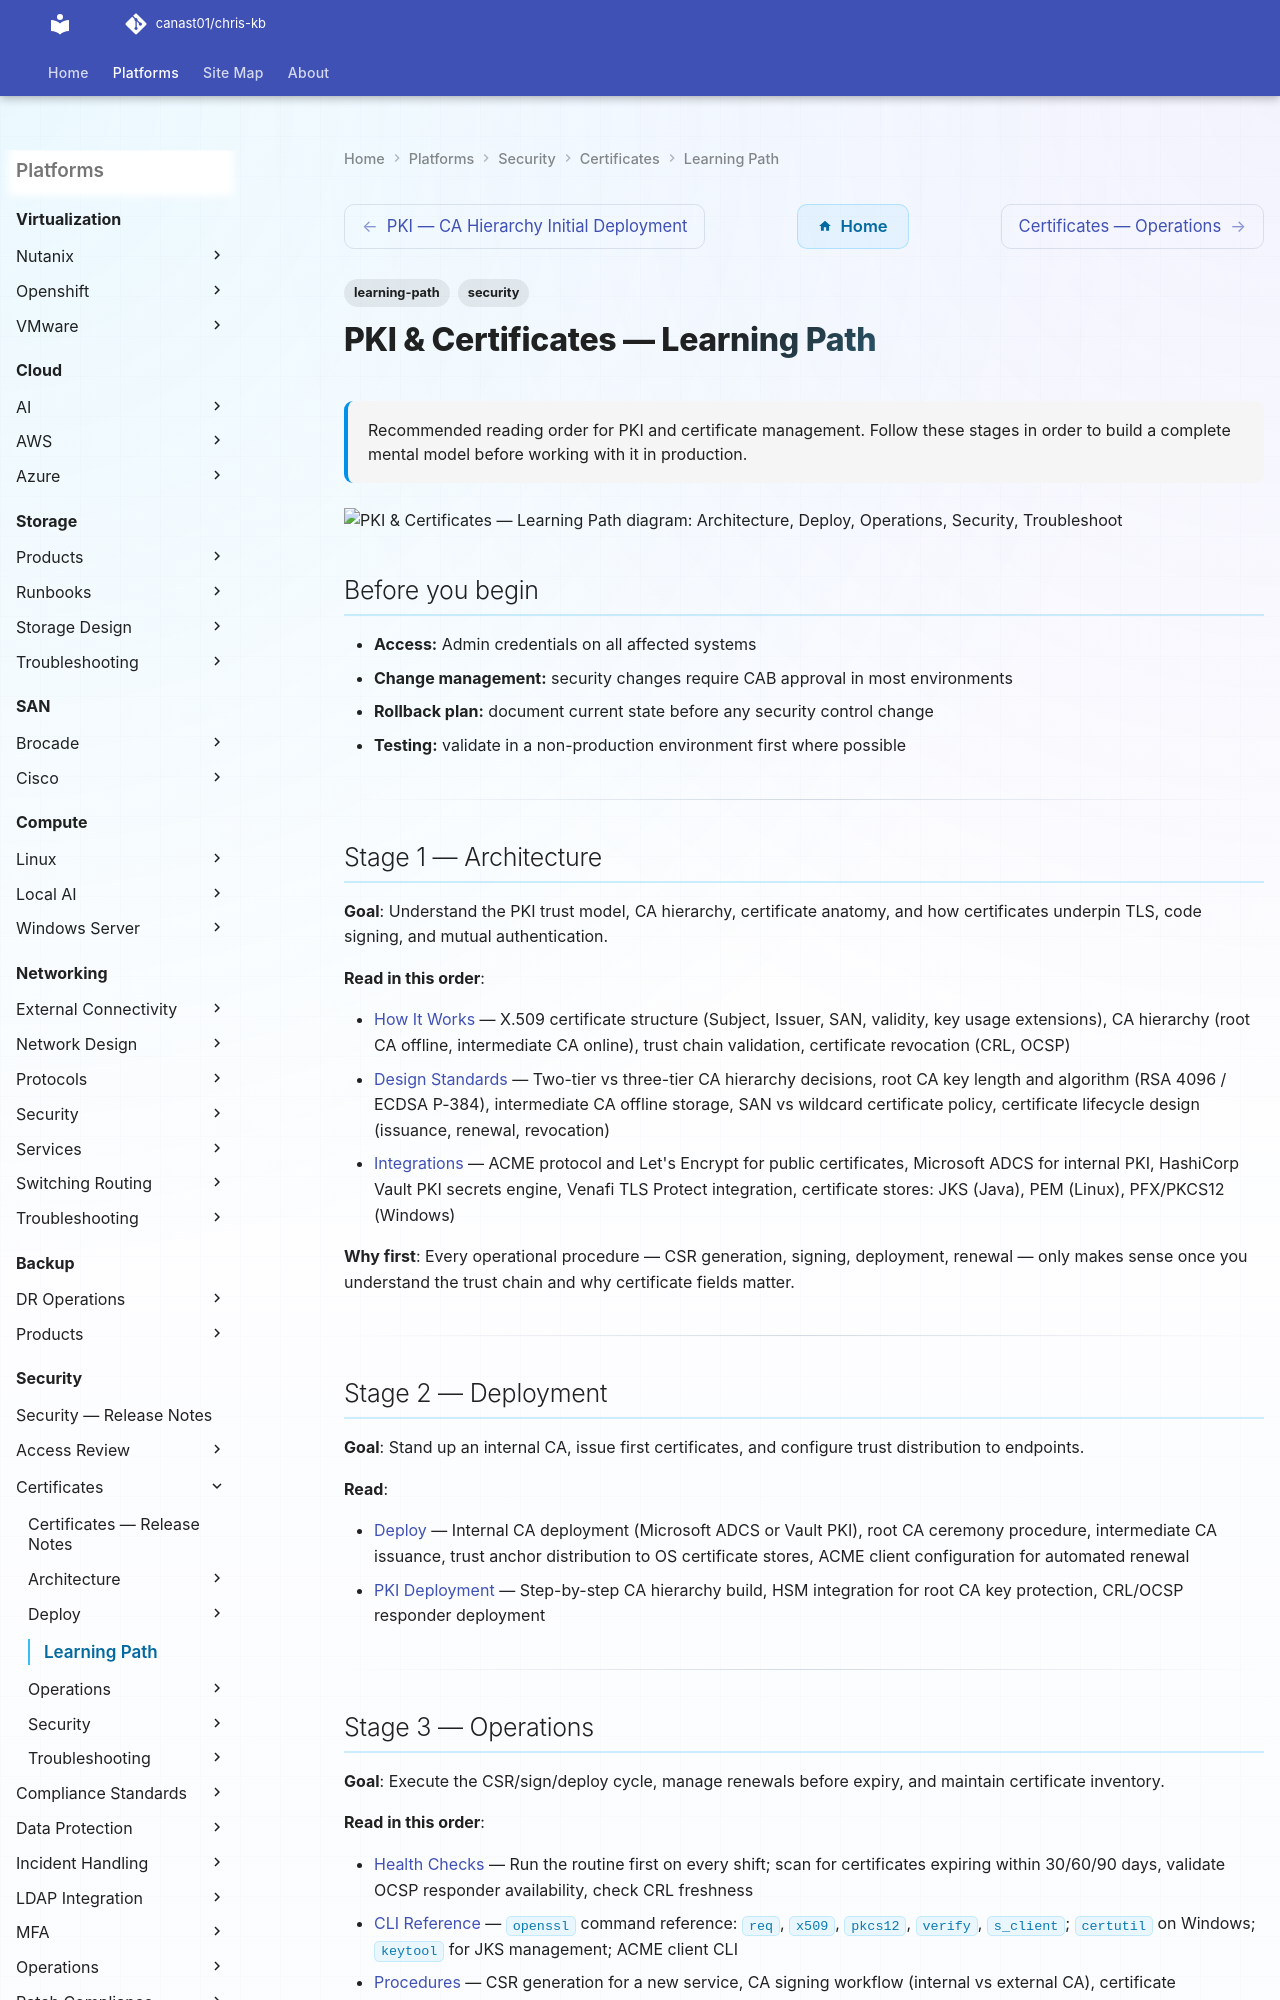

repository: canast01/chris-kb · page: security/certificates/learning-path/index.html · generator: mkdocs

---
tags:
  - learning-path
  - security
description: "Recommended reading order for PKI and certificate management. Follow these stages in order to build a complete mental model before working with it in..."
---
# PKI & Certificates — Learning Path

<div class="kb-summary">
Recommended reading order for PKI and certificate management. Follow these stages in order to build a complete mental model before working with it in production.
</div>

```d2
direction: right

S1: "Architecture" {shape: rectangle}
S2: "Deploy" {shape: rectangle}
S3: "Operations" {shape: rectangle}
S4: "Security" {shape: rectangle}
S5: "Troubleshoot" {shape: rectangle}

S1 -> S2
S2 -> S3
S3 -> S4
S4 -> S5
```

## Before you begin

- **Access:** Admin credentials on all affected systems
- **Change management:** security changes require CAB approval in most environments
- **Rollback plan:** document current state before any security control change
- **Testing:** validate in a non-production environment first where possible

---

## Stage 1 — Architecture

**Goal**: Understand the PKI trust model, CA hierarchy, certificate anatomy, and how certificates underpin TLS, code signing, and mutual authentication.

**Read in this order**:

- [How It Works](../architecture/how-it-works/) — X.509 certificate structure (Subject, Issuer, SAN, validity, key usage extensions), CA hierarchy (root CA offline, intermediate CA online), trust chain validation, certificate revocation (CRL, OCSP)
- [Design Standards](../architecture/design-standards/) — Two-tier vs three-tier CA hierarchy decisions, root CA key length and algorithm (RSA 4096 / ECDSA P-384), intermediate CA offline storage, SAN vs wildcard certificate policy, certificate lifecycle design (issuance, renewal, revocation)
- [Integrations](../architecture/integrations/) — ACME protocol and Let's Encrypt for public certificates, Microsoft ADCS for internal PKI, HashiCorp Vault PKI secrets engine, Venafi TLS Protect integration, certificate stores: JKS (Java), PEM (Linux), PFX/PKCS12 (Windows)

**Why first**: Every operational procedure — CSR generation, signing, deployment, renewal — only makes sense once you understand the trust chain and why certificate fields matter.

---

## Stage 2 — Deployment

**Goal**: Stand up an internal CA, issue first certificates, and configure trust distribution to endpoints.

**Read**:

- [Deploy](../deploy/) — Internal CA deployment (Microsoft ADCS or Vault PKI), root CA ceremony procedure, intermediate CA issuance, trust anchor distribution to OS certificate stores, ACME client configuration for automated renewal
- [PKI Deployment](../deploy/pki-deployment/) — Step-by-step CA hierarchy build, HSM integration for root CA key protection, CRL/OCSP responder deployment

---
